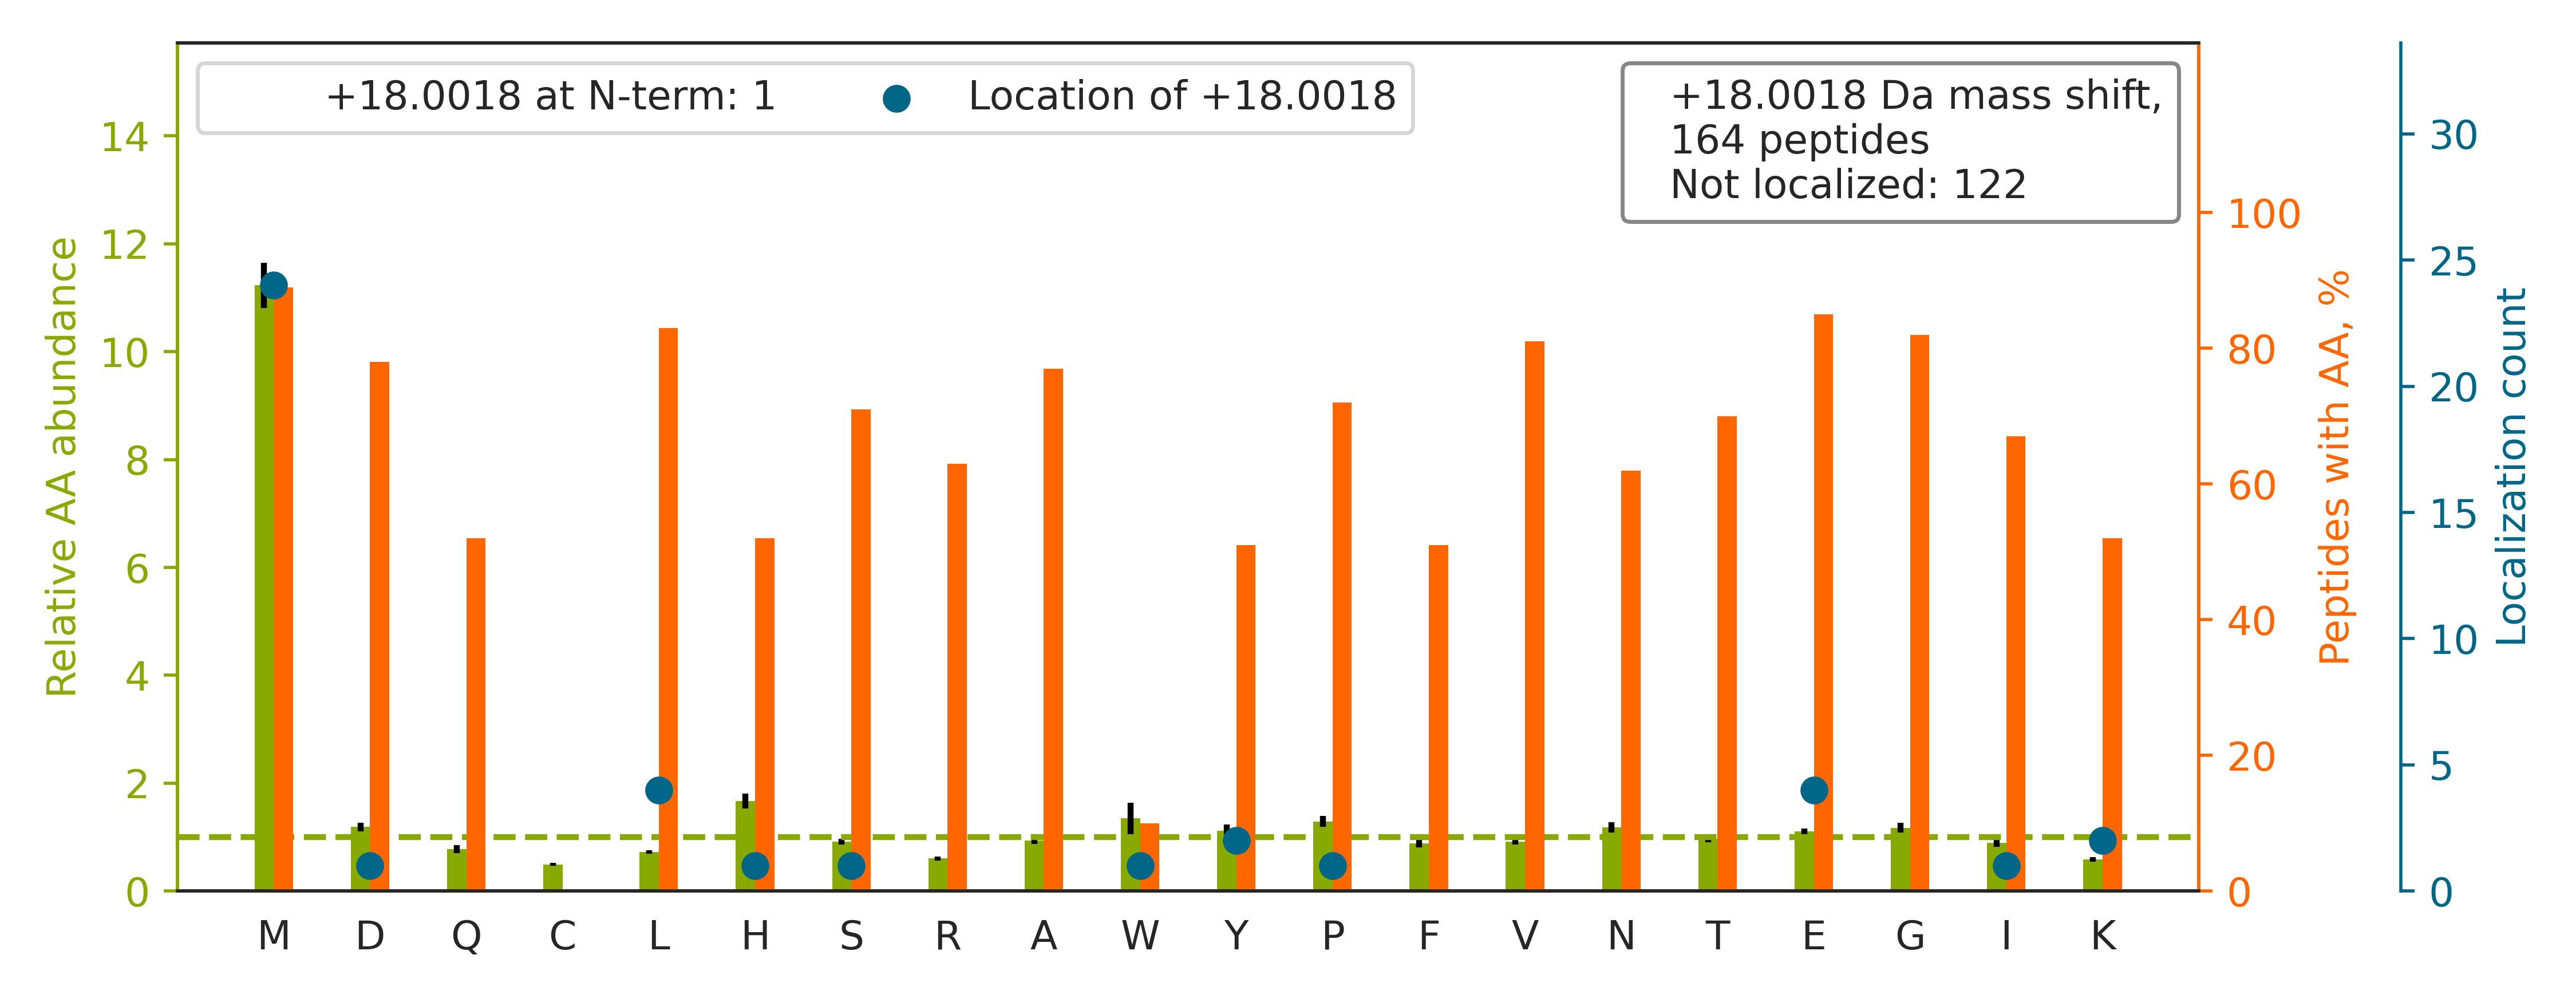

Source data for this figure (header and first rows):
top isoform	localization score	spectrum
K.MALIQMGSVEEAVQALIDLHNHDLGENHHLR.V		HF170411_DM_GSK591_SILAC_Rev_HelA_EG_pep…
R.LHNENAE[+18]MDSDSSSSGTETDLHGSLRV.-	0.4178	HF170411_DM_HeLa_Fwd_GSK591_Input_11.201…
K.DQM[+18]WYEDALASSHPIILYLHGNAGTR.G	0.1583	HF170411_DM_GSK591_SILAC_Rev_HelA_EG_pep…
R.TTGIVMDSGDGVTHTVPIYEGYALPHAILR.L		HF170411_DM_HeLa_Fwd_GSK591_Input_11.433…
R.RPQYSNPPVQGEVM[+18]EGADNQGAGEQGRPVR.Q	0.93	HF170411_DM_HeLa_Fwd_GSK591_Input_10.183…
R.SPASIEVVKPME[+18]AASAILSQADAR.Q	0.0101	HF170411_DM_HeLa_Fwd_GSK591_Input_07.423…
R.AFVHWYVGEGM[+18]EEGEFSEAR.E	0.8785	HF170411_DM_HeLa_Fwd_GSK591_Input_10.382…
K.VIHDNFGIVEGLM[+18]TTVHAITATQK.T	0.9418	HF170411_DM_GSK591_SILAC_Rev_HelA_EG_pep…
K.GEVTEMFSYEESNPKDPAAVTESK.E		HF170411_DM_HeLa_Fwd_GSK591_Input_11.280…
R.RPHDYQPLPGMSENPSVYVPGVVSTVVPDSAHK.L		HF170411_DM_HeLa_Fwd_GSK591_Input_09.384…
R.YALQMEQLNGILLHLESELAQTR.A		HF170411_DM_GSK591_SILAC_Rev_HelA_EG_pep…
R.GHADSVTGLSLSSEGSYLLSNAMDNTVR.V		HF170411_DM_HeLa_Fwd_GSK591_Input_11.441…
K.RAFVHWYVGEGM[+18]EEGEFSEAR.E	0.9007	HF170411_DM_HeLa_Fwd_GSK591_Input_09.320…
R.YHTSQSGDEM[+18]TSLSEYVSR.M	0.8403	HF170411_DM_HeLa_Fwd_GSK591_Input_09.238…
R.TPYHVNLLLAGYDEHEGPALYYMDYLAALAK.A		HF170411_DM_GSK591_SILAC_Rev_HelA_EG_pep…
R.MRPGAYSTGYGGYEEY[+18]SGLSDGYGFTTDLFGR.…	0.9377	HF170411_DM_HeLa_Fwd_GSK591_Input_10.527…
K.AITYNAMLAETSTVFHQNDVK.I		HF170411_DM_HeLa_Fwd_GSK591_Input_15.322…
R.TVSLGAGAKDELHIVEAEAM[+18]NYEGSPIK.V	0.8858	HF170411_DM_HeLa_Fwd_GSK591_Input_11.435…
R.VETGVLKPGMVVTFAPVNVTTEVK.S		HF170411_DM_HeLa_Fwd_GSK591_Input_08.415…
K.AHDGGIYAISWSPDSTHLLSASGDK.T		HF170411_DM_HeLa_Fwd_GSK591_Input_08.329…
K.VMVELLGSYTEDNASQAR.V		HF170411_DM_HeLa_Fwd_GSK591_Input_11.368…
K.LGVNNISGIEEVNMFTNQGTVIHFNNPK.V		HF170411_DM_GSK591_SILAC_Rev_HelA_EG_pep…
R.LSASSLTM[+18]ESFAFLWAGGR.A	0.9266	HF170411_DM_GSK591_SILAC_Rev_HelA_EG_pep…
K.ANIVAYHDSIM[+18]NPDYNVEFFR.Q	0.3887	HF170411_DM_GSK591_SILAC_Rev_HelA_EG_pep…
K.YGGHSSHVTNVAFLWDDSMALTTGGK.D		HF170411_DM_GSK591_SILAC_Rev_HelA_EG_pep…
K.GRPAPGFHHGDGPGNAVQEIMIPASK.A		HF170411_DM_HeLa_Fwd_GSK591_Input_07.234…
K.LKLEAELGNM[+18]QGLVEDFK.N	0.892	HF170411_DM_HeLa_Fwd_GSK591_Input_10.406…
R.EIENMILNDPDFQHEDLNFLTR.S		HF170411_DM_HeLa_Fwd_GSK591_Input_09.512…
R.DHILLFNDAHFLMASLGAHDPQTTQELLTTLR.D		HF170411_DM_GSK591_SILAC_Rev_HelA_EG_pep…
R.TTSSAIYMNLASHIQPGTVNR.V		HF170411_DM_HeLa_Fwd_GSK591_Input_07.354…
R.RLLEDGEDFNLGDALDSSNSMQTIQK.T		HF170411_DM_HeLa_Fwd_GSK591_Input_09.432…
R.KPAAGLSAAPVPTAPAAGAPLMDFGNDFVPPAPR.G		HF170411_DM_HeLa_Fwd_GSK591_Input_10.485…
K.MADHYVPVPGGPNNNNYANVELILDIAK.R		HF170411_DM_GSK591_SILAC_Rev_HelA_EG_pep…
R.EGEELVMDEEAYVLYHR.A		HF170411_DM_HeLa_Fwd_GSK591_Input_09.414…
R.MH[+18]PALSAFPSNIFYEGSLQNGVTAADR.V	0.6778	HF170411_DM_GSK591_SILAC_Rev_HelA_EG_pep…
K.FWEVISDEHGIDPTGTYHGDSDLQLER.I		HF170411_DM_HeLa_Fwd_GSK591_Input_09.426…
R.DQIPSPGLMVFPKPVTALEYTFSR.S		HF170411_DM_HeLa_Fwd_GSK591_Input_11.553…
K.NVMSAFGLTDDQVSGPPSAPAEDR.S		HF170411_DM_HeLa_Fwd_GSK591_Input_09.395…
K.LGLGIDEDEVAAEEPNAAVPDEIPPLEGDEDASRMEEV…		HF170411_DM_HeLa_Fwd_GSK591_Input_06.548…
R.NMGGPYGGGNYGPGGSGGSGGYGGR.S		HF170411_DM_HeLa_Fwd_GSK591_Input_11.207…
R.YGPQYGHPPPPPPPPEYGPHADSPVLMVYGLDQSK.M		HF170411_DM_HeLa_Fwd_GSK591_Input_08.395…
R.LVMGGPQQLYHLDAYIPLQINSHESK.A		HF170411_DM_GSK591_SILAC_Rev_HelA_EG_pep…
R.NSLLIAPMPTASTAQILGNNESIEPYTSNIYTR.R		HF170411_DM_HeLa_Fwd_GSK591_Input_06.538…
R.LEGDMATIQVYE[+18]ETSGVSVGDPVLR.T	0.9173	HF170411_DM_HeLa_Fwd_GSK591_Input_07.503…
K.VDIVAINDPFIDLNYMVY[+18]MFQYDSTHGK.F	0.8957	HF170411_DM_GSK591_SILAC_Rev_HelA_EG_pep…
K.GNKEPNPM[+18]VQLSIQDVTQESK.A	0.7591	HF170411_DM_HeLa_Fwd_GSK591_Input_04.299…
K.FVDGLMIHSGDPVNYYVDTAVR.H		HF170411_DM_HeLa_Fwd_GSK591_Input_13.431…
R.HVDNIM[+18]FENHTVADR.F	0.8958	HF170411_DM_HeLa_Fwd_GSK591_Input_07.169…
K.IEEAMDGSETPQLFTVLPEKR.T		HF170411_DM_HeLa_Fwd_GSK591_Input_04.386…
R.EVDPLVYNMSHEDPGNVSYSEIGGLSEQIR.E		HF170411_DM_HeLa_Fwd_GSK591_Input_11.457…
R.KAVQLTQAMDTSTVGVLLAAK.M		HF170411_DM_HeLa_Fwd_GSK591_Input_04.344…
R.AHPVFYQGTYSQALNDAKR.E		HF170411_DM_HeLa_Fwd_GSK591_Input_09.246…
K.LNSNTQVVLLSATMPSDVLEVTK.K		HF170411_DM_HeLa_Fwd_GSK591_Input_10.503…
K.TFIFSDLDYM[+18]GMSSGFYK.N	0.9096	HF170411_DM_GSK591_SILAC_Rev_HelA_EG_pep…
R.KFVIPDFM[+18]SFTSHIDELYESAK.K	0.8794	HF170411_DM_GSK591_SILAC_Rev_HelA_EG_pep…
R.SELHIENLNM[+18]EADPGQYR.C	0.8906	HF170411_DM_HeLa_Fwd_GSK591_Input_09.297…
K.DHQTITI[+18]QEMPEKAPAGQLPR.S	0.9184	HF170411_DM_HeLa_Fwd_GSK591_Input_05.227…
R.ERLEQQVPVNQVFGQDEMIDVIGVTK.G		HF170411_DM_HeLa_Fwd_GSK591_Input_10.466…
K.DELHIVEAEAM[+18]NYEGSPIK.V	0.8252	HF170411_DM_HeLa_Fwd_GSK591_Input_13.421…
R.MAEIGEHVAPSEAANSLEQAQAAAER.L		HF170411_DM_HeLa_Fwd_GSK591_Input_02.309…
... 104 more rows
